Run: headless pygame with SDL's dummy video driver; simulated clock (each Clock.tick advances the game by its frame time, no real sleeping); random seed 0; keys injected as events and as key.get_pressed() state; mouse plan: one left click at the window centre at the start of phase 2, then a move to the lower-right quarter at the start of phase 3.
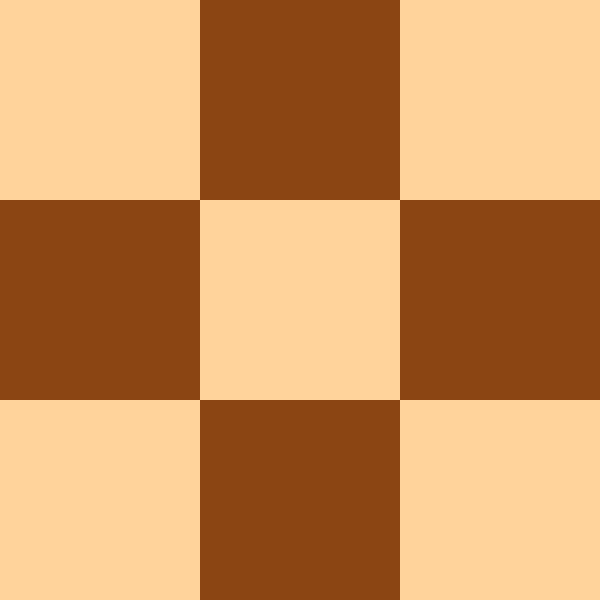
Frame 1 of 4 · flips 1–60 · no input
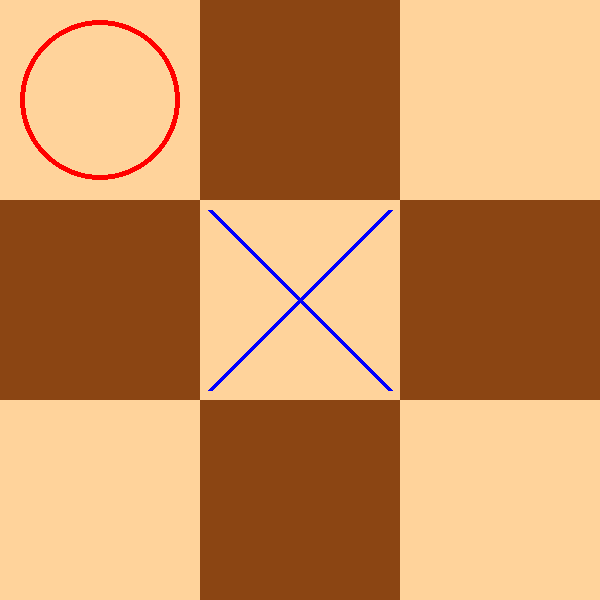
Frame 2 of 4 · flips 61–180 · clicked the window centre · tapped SPACE, RETURN · held RIGHT (→), D
Frame 3 of 4 · flips 181–300 · moved the mouse to the lower-right quarter · held DOWN (↓), S · screen unchanged from frame 2, image omitted
Frame 4 of 4 · flips 301–420 · held LEFT (←), A, UP (↑), W · screen unchanged from frame 3, image omitted

The pygame program that drew these frames:

import pygame
import time
from copy import deepcopy


def position_searcher(position: list, table_list: list) -> bool:
    (x, y) = position
    return table_list[x][y] == 0


def winner(xoro: int, position: list, table_list: list):
    [x, y] = position
    if xoro == table_list[x][0] and xoro == table_list[x][1] and xoro == table_list[x][2]:
        return [(x * 200 + 100, 10), (x * 200 + 100, 590)]
    if xoro == table_list[0][y] and xoro == table_list[1][y] and xoro == table_list[2][y]:
        return [(10, y * 200 + 100), (590, y * 200 + 100)]
    if x == y:
        if xoro == table_list[0][0] and xoro == table_list[1][1] and xoro == table_list[2][2]:
            return [(10, 10), (590, 590)]
    if x+y == 2:
        if xoro == table_list[0][2] and xoro == table_list[1][1] and xoro == table_list[2][0]:
            return [(10, 590), (590, 10)]
    return False

def winner_step_test(table_list: list):
    for i in range(3):
        for j in range(3):
            if table_list[i][j] == 0:
                test_list = deepcopy(table_list)
                test_list[i][j] = 2
                if winner(2, [i, j], test_list) is not False:
                    return [i, j]
    for i in range(3):
        for j in range(3):
            if table_list[i][j] == 0:
                test_list = deepcopy(table_list)
                test_list[i][j] = 1
                if winner(1, [i, j], test_list) is not False:
                    return [i, j]
    return False
                
def step_is_edge(coordinate) -> bool:
    return (coordinate[0] == 0 or coordinate[0] == 2) and (coordinate[1] == 0 or coordinate[1] == 2)

def empty_space(table_list: list):
    for i in range(3):
        for j in range(3):
            if table_list[i][j] == 0:
                return [i, j]
    return False

def next_step(table_list: list) -> list:
    player_steps = 0
    for i in range(3):
        for j in range(3):
            if table_list[i][j] == 1:
                player_steps += 1
                (x, y) = (i, j)
    if player_steps == 1:
        if (x, y) == (1, 1):
            target_step = [0, 0]
        else:
            target_step = [1, 1]
    elif player_steps == 2:
        if (next_step := winner_step_test(table_list)) is not False:
            target_step = next_step
        else:
            if table_list[1][1] == 1:
                target_step = [0, 2]
            else:
                if (table_list[0][0] == 1 and table_list[2][2]) == 1 or (table_list[0][2] == 1 and table_list[2][0] == 1):
                    target_step = [0, 1]
                else:
                    for i in range(3):
                        for j in range(3):
                            if table_list[i][j] == 1 and (i + j) % 2 == 0:
                                step1 = [i, j]
                            elif table_list[i][j] == 1 and (i + j) % 2 == 1:
                                step2 = [i, j]
                    if step2[0] == 1:
                        target_step = [step1[0], step2[1]]
                    else:
                        target_step = [step2[0], step1[1]]
    elif player_steps == 3:
        if (next_step := winner_step_test(table_list)) is not False:
            target_step = next_step
        else:
            filled_x = []
            filled_o = []
            for i in range(3):
                for j in range(3):
                    if table_list[i][j] == 1:
                        filled_x.append([i, j])
                    elif table_list[i][j] == 2:
                        filled_o.append([i, j])
            edge = 0
            for coordinate in filled_x:
                if step_is_edge(coordinate):
                    edge +=1
                    if edge == 1:
                        corner_x1 = coordinate
                    else:
                        corner_x2 = coordinate
            for [x, y] in filled_o:
                if (x + y) % 2 == 1:
                    side_o = [x, y]
            if table_list[1][1] == 2:
                if edge == 1:
                    if corner_x1[0] == side_o[0]:
                        if corner_x1[0] == 0:
                            target_step = [2, corner_x1[1]]
                        else:
                            target_step = [0, corner_x1[1]]
                    else:
                        if corner_x1[1] == 0:
                            target_step = [corner_x1[0], 2]
                        else:
                            target_step = [corner_x1[0], 0]
                else:
                    if corner_x1[0] == corner_x2[0]:
                        target_step = [1, 0]
                    else:
                        target_step = [0, 1]
            else:
                if corner_x1[0] == side_o[0]:
                    if corner_x1[0] == 0:
                        target_step = [2, corner_x1[1]]
                    else:
                        target_step = [0, corner_x1[1]]
                else:
                    if corner_x1[1] == 0:
                        target_step = [corner_x1[0], 2]
                    else:
                        target_step = [corner_x1[0], 0]
    else:
        if (next_step := winner_step_test(table_list)) is not False:
            target_step = next_step
        else:
            target_step = empty_space(table_list)
    return target_step            

def visualisation():
    pygame.init()

    table_color = ['burlywood1', 'saddle brown']

    table_size = 600
    field_size = table_size // 3

    table = pygame.display.set_mode((table_size, table_size))

    table_list = [[0, 0, 0], [0, 0, 0], [0, 0, 0]]
    xoro = 1  # x or o
    win = 0
    pvp = 0

    while True:

        for event in pygame.event.get():
            if event.type == pygame.QUIT:
                pygame.quit()
                return
            elif event.type == pygame.MOUSEBUTTONDOWN:
                click_location = event.dict["pos"]
                [x, y] = click_location
                pos_x = x // 200
                pos_y = y // 200
                position = [pos_x, pos_y]
                if position_searcher(position, table_list):
                    table_list[pos_x][pos_y] = xoro
                    if pvp == 0:
                        if (win_line := winner(xoro, position, table_list)) is not False:
                            win = 1
                        if win == 0 and empty_space(table_list) is not False:
                            [pos_x, pos_y] = next_step(table_list)
                            position = [pos_x, pos_y]
                            table_list[pos_x][pos_y] = 2
                            xoro = (xoro % 2) +1
                    if (win_line := winner(xoro, position, table_list)) is not False:
                        win = 1
                    xoro = (xoro % 2) +1

        for row in range(3):  # creating table
            color_index = row % 2
            for column in range(3):
                field = (column * field_size, row * field_size, field_size, field_size)
                table.fill(table_color[color_index], field)
                color_index = (color_index + 1) % 2  # color changing

        for i in range(3):
            a = table_list[i]
            for j in range(3):
                b = a[j]
                if b == 1:
                    [x, y] = [i*200, j*200]
                    pygame.draw.line(table, "blue", (x+10, y+10), (x+190, y+190), 5)
                    pygame.draw.line(table, "blue", (x+10, y+190), (x+190, y+10), 5)
                elif b == 2:
                    [x, y] = [i*200, j*200]
                    pygame.draw.circle(table, "red", (x+100, y+100), 80, 5)

        if win == 1:
            [[x1, y1], [x2, y2]] = win_line
            pygame.draw.line(table, "red", (x1, y1), (x2, y2), 20)
            pygame.display.flip()
            time.sleep(2)
            pygame.quit()

        pygame.display.flip()

    pygame.quit()


visualisation()
